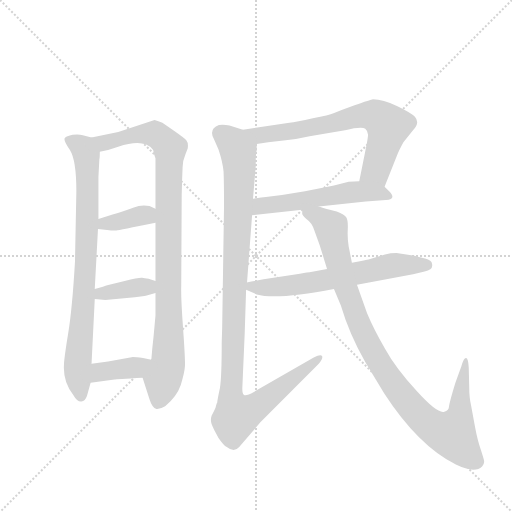
t = 0.00 s
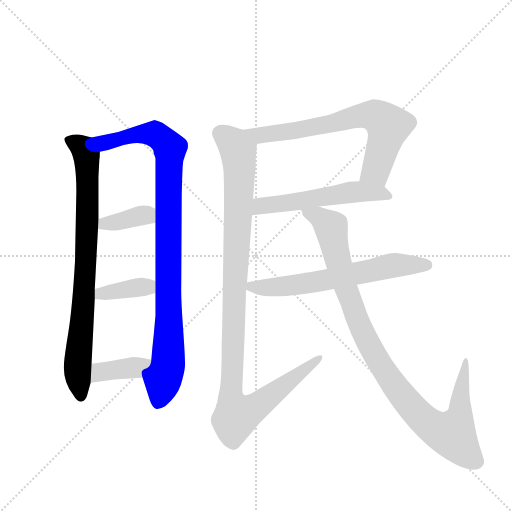
t = 1.66 s
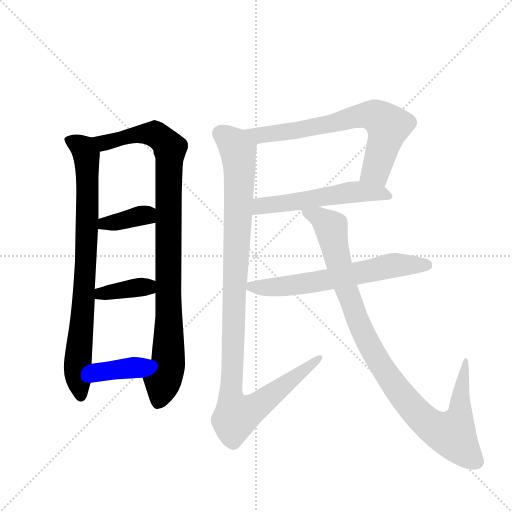
t = 3.31 s
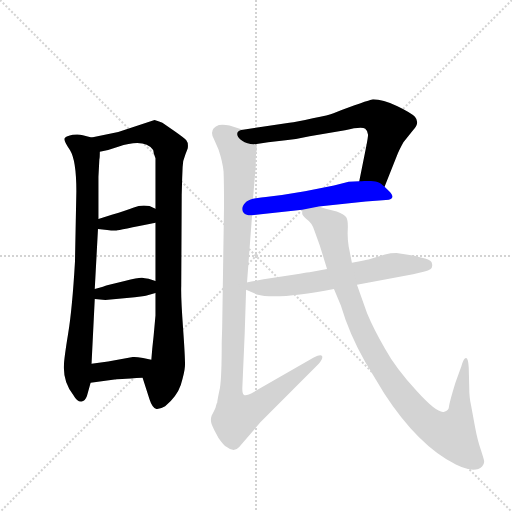
t = 4.96 s
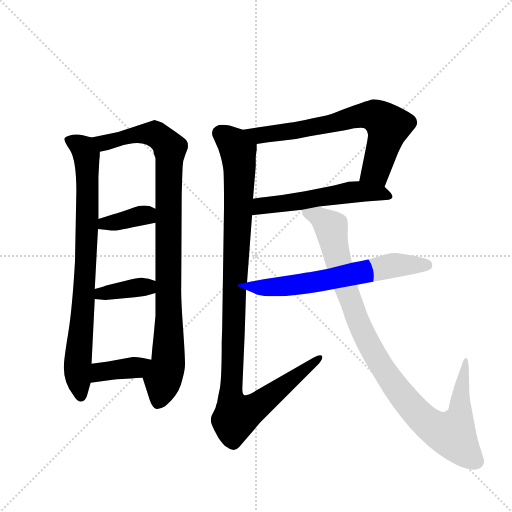
t = 6.62 s
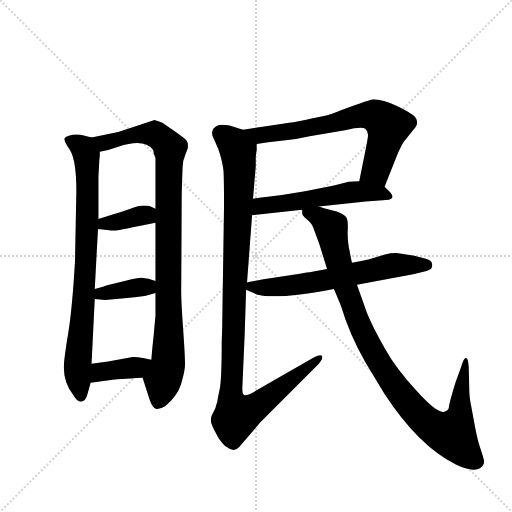
t = 8.27 s

The animated SVG that drew these frames (rendered in a browser with its animation timeline set to each time). Animation: 10 CSS @keyframes rules; one cycle of 8.27 s.

<svg version="1.1" viewBox="0 0 1024 1024" xmlns="http://www.w3.org/2000/svg">
  <g stroke="lightgray" stroke-dasharray="1,1" stroke-width="1" transform="scale(4, 4)">
    <line x1="0" y1="0" x2="256" y2="256"></line>
    <line x1="256" y1="0" x2="0" y2="256"></line>
    <line x1="128" y1="0" x2="128" y2="256"></line>
    <line x1="0" y1="128" x2="256" y2="128"></line>
  </g>
  <g transform="scale(0.92, -0.92) translate(60, -900)">
    <style type="text/css">
      
        @keyframes keyframes0 {
          from {
            stroke: blue;
            stroke-dashoffset: 836;
            stroke-width: 128;
          }
          73% {
            animation-timing-function: step-end;
            stroke: blue;
            stroke-dashoffset: 0;
            stroke-width: 128;
          }
          to {
            stroke: black;
            stroke-width: 1024;
          }
        }
        #make-me-a-hanzi-animation-0 {
          animation: keyframes0 0.9303385416666666s both;
          animation-delay: 0s;
          animation-timing-function: linear;
        }
      
        @keyframes keyframes1 {
          from {
            stroke: blue;
            stroke-dashoffset: 992;
            stroke-width: 128;
          }
          76% {
            animation-timing-function: step-end;
            stroke: blue;
            stroke-dashoffset: 0;
            stroke-width: 128;
          }
          to {
            stroke: black;
            stroke-width: 1024;
          }
        }
        #make-me-a-hanzi-animation-1 {
          animation: keyframes1 1.0572916666666667s both;
          animation-delay: 0.9303385416666666s;
          animation-timing-function: linear;
        }
      
        @keyframes keyframes2 {
          from {
            stroke: blue;
            stroke-dashoffset: 370;
            stroke-width: 128;
          }
          55% {
            animation-timing-function: step-end;
            stroke: blue;
            stroke-dashoffset: 0;
            stroke-width: 128;
          }
          to {
            stroke: black;
            stroke-width: 1024;
          }
        }
        #make-me-a-hanzi-animation-2 {
          animation: keyframes2 0.5511067708333334s both;
          animation-delay: 1.9876302083333335s;
          animation-timing-function: linear;
        }
      
        @keyframes keyframes3 {
          from {
            stroke: blue;
            stroke-dashoffset: 378;
            stroke-width: 128;
          }
          55% {
            animation-timing-function: step-end;
            stroke: blue;
            stroke-dashoffset: 0;
            stroke-width: 128;
          }
          to {
            stroke: black;
            stroke-width: 1024;
          }
        }
        #make-me-a-hanzi-animation-3 {
          animation: keyframes3 0.5576171875s both;
          animation-delay: 2.538736979166667s;
          animation-timing-function: linear;
        }
      
        @keyframes keyframes4 {
          from {
            stroke: blue;
            stroke-dashoffset: 386;
            stroke-width: 128;
          }
          56% {
            animation-timing-function: step-end;
            stroke: blue;
            stroke-dashoffset: 0;
            stroke-width: 128;
          }
          to {
            stroke: black;
            stroke-width: 1024;
          }
        }
        #make-me-a-hanzi-animation-4 {
          animation: keyframes4 0.5641276041666666s both;
          animation-delay: 3.096354166666667s;
          animation-timing-function: linear;
        }
      
        @keyframes keyframes5 {
          from {
            stroke: blue;
            stroke-dashoffset: 708;
            stroke-width: 128;
          }
          70% {
            animation-timing-function: step-end;
            stroke: blue;
            stroke-dashoffset: 0;
            stroke-width: 128;
          }
          to {
            stroke: black;
            stroke-width: 1024;
          }
        }
        #make-me-a-hanzi-animation-5 {
          animation: keyframes5 0.826171875s both;
          animation-delay: 3.6604817708333335s;
          animation-timing-function: linear;
        }
      
        @keyframes keyframes6 {
          from {
            stroke: blue;
            stroke-dashoffset: 553;
            stroke-width: 128;
          }
          64% {
            animation-timing-function: step-end;
            stroke: blue;
            stroke-dashoffset: 0;
            stroke-width: 128;
          }
          to {
            stroke: black;
            stroke-width: 1024;
          }
        }
        #make-me-a-hanzi-animation-6 {
          animation: keyframes6 0.7000325520833334s both;
          animation-delay: 4.486653645833334s;
          animation-timing-function: linear;
        }
      
        @keyframes keyframes7 {
          from {
            stroke: blue;
            stroke-dashoffset: 1111;
            stroke-width: 128;
          }
          78% {
            animation-timing-function: step-end;
            stroke: blue;
            stroke-dashoffset: 0;
            stroke-width: 128;
          }
          to {
            stroke: black;
            stroke-width: 1024;
          }
        }
        #make-me-a-hanzi-animation-7 {
          animation: keyframes7 1.1541341145833333s both;
          animation-delay: 5.186686197916667s;
          animation-timing-function: linear;
        }
      
        @keyframes keyframes8 {
          from {
            stroke: blue;
            stroke-dashoffset: 649;
            stroke-width: 128;
          }
          68% {
            animation-timing-function: step-end;
            stroke: blue;
            stroke-dashoffset: 0;
            stroke-width: 128;
          }
          to {
            stroke: black;
            stroke-width: 1024;
          }
        }
        #make-me-a-hanzi-animation-8 {
          animation: keyframes8 0.7781575520833334s both;
          animation-delay: 6.3408203125s;
          animation-timing-function: linear;
        }
      
        @keyframes keyframes9 {
          from {
            stroke: blue;
            stroke-dashoffset: 1029;
            stroke-width: 128;
          }
          77% {
            animation-timing-function: step-end;
            stroke: blue;
            stroke-dashoffset: 0;
            stroke-width: 128;
          }
          to {
            stroke: black;
            stroke-width: 1024;
          }
        }
        #make-me-a-hanzi-animation-9 {
          animation: keyframes9 1.08740234375s both;
          animation-delay: 7.118977864583333s;
          animation-timing-function: linear;
        }
      
    </style>
    
      <path d="M 139 601 L 120 606 Q 111 609 98 607 Q 84 604 81 600 Q 77 595 92 574 Q 106 552 106 484 L 103 331 Q 97 228 88 174 Q 79 119 79 106 Q 77 70 99 42 Q 108 26 117 27 Q 125 28 129 39 L 137 68 L 139 109 L 146 250 L 146 272 L 153 402 L 154 424 L 154 516 L 156 554 Q 157 557 157 570 C 159 596 159 596 139 601 Z" fill="lightgray"></path>
    
      <path d="M 197 613 L 139 601 C 110 595 128 563 157 570 L 175 574 L 197 581 Q 254 600 273 574 Q 274 566 278 556 L 278 446 L 278 416 L 278 289 L 278 263 L 278 214 L 274 170 L 271 142 Q 270 130 269 118 C 267 88 241 108 250 79 L 265 32 Q 271 13 280 11 Q 287 10 299 17 Q 324 37 333 63 Q 341 89 342 103 Q 343 116 338 186 Q 333 255 334 279 L 335 476 L 336 512 L 337 537 Q 337 550 343 564 L 348 577 Q 350 589 345 595 Q 339 601 319 615 L 293 633 Q 284 637 276 639 L 197 613 Z" fill="lightgray"></path>
    
      <path d="M 153 402 L 173 400 Q 187 398 193 399 Q 198 400 278 416 C 307 422 305 433 278 446 L 265 452 Q 246 455 231 449 Q 215 443 183 433 L 154 424 C 125 415 123 405 153 402 Z" fill="lightgray"></path>
    
      <path d="M 233 254 L 250 256 Q 253 257 257 257 L 278 263 C 307 271 306 280 278 289 L 263 294 Q 254 295 249 296 Q 243 297 211 289 L 173 280 Q 168 278 146 272 C 117 264 116 253 146 250 L 169 248 L 233 254 Z" fill="lightgray"></path>
    
      <path d="M 137 68 L 189 75 Q 192 76 250 79 C 280 81 298 111 269 118 L 251 122 Q 235 124 229 124 L 175 114 L 139 109 C 109 105 107 64 137 68 Z" fill="lightgray"></path>
    
      <path d="M 776 494 L 803 562 Q 807 573 817 591 L 837 616 Q 854 632 842 646 Q 835 654 804 669 Q 772 684 751 684 Q 737 681 665 654 Q 656 650 620 643 Q 584 635 569 633 L 468 618 C 438 614 468 582 498 587 L 523 591 L 561 595 Q 587 598 613 604 L 690 617 Q 727 626 734 620 Q 741 614 740 605 Q 739 595 733 566 L 721 506 C 715 477 765 466 776 494 Z" fill="lightgray"></path>
    
      <path d="M 633 451 L 735 462 L 779 465 Q 803 467 786 484 L 776 494 C 762 508 751 507 721 506 L 698 505 L 666 497 L 603 484 L 553 476 L 518 472 Q 510 472 490 468 C 461 462 458 429 488 432 L 597 444 L 633 451 Z" fill="lightgray"></path>
    
      <path d="M 422 156 Q 422 79 418 56 Q 413 33 412 24 L 411 23 Q 409 13 405 6 L 400 -4 Q 397 -13 400 -22 Q 403 -31 415 -52 Q 426 -68 433 -72 Q 449 -85 460 -72 L 506 -18 L 633 109 Q 643 121 640 126 Q 637 130 622 123 L 492 48 Q 474 38 470 42 Q 466 45 467 61 L 472 176 L 475 270 L 477 286 L 488 432 L 490 468 L 496 539 L 496 557 L 497 569 Q 497 571 498 572 L 498 587 C 499 608 497 609 468 618 L 439 627 Q 425 630 416 628 Q 393 619 405 598 L 415 575 Q 424 548 426 527 Q 427 505 427 451 L 423 188 L 422 156 Z" fill="lightgray"></path>
    
      <path d="M 475 270 L 498 260 Q 542 248 666 272 L 716 281 L 838 304 L 863 310 Q 883 314 879 327 Q 879 334 864 338 Q 849 342 841 344 L 802 350 Q 789 350 777 347 L 741 336 Q 738 335 705 329 L 651 315 L 613 308 Q 611 308 592 305 L 513 293 L 493 289 Q 478 286 477 286 C 450 281 450 281 475 270 Z" fill="lightgray"></path>
    
      <path d="M 666 272 L 681 236 Q 699 175 734 113 L 775 45 Q 849 -69 931 -110 Q 972 -130 988 -114 Q 994 -108 992 -100 Q 990 -92 984 -74 Q 978 -56 973 -30 L 964 19 Q 960 36 960 61 L 959 101 Q 958 122 953 122 Q 948 122 943 104 L 930 68 Q 916 22 916 15 Q 915 7 906 5 Q 891 0 846 50 Q 800 100 777 142 Q 753 183 738 219 L 716 281 L 705 329 L 698 364 Q 695 382 696 401 Q 697 420 693 427 Q 689 434 672 440 Q 644 447 633 451 C 604 460 586 465 597 444 L 597 436 Q 596 434 606 424 Q 618 416 623 400 L 635 367 L 651 315 L 666 272 Z" fill="lightgray"></path>
    
    
      <clipPath id="make-me-a-hanzi-clip-0">
        <path d="M 139 601 L 120 606 Q 111 609 98 607 Q 84 604 81 600 Q 77 595 92 574 Q 106 552 106 484 L 103 331 Q 97 228 88 174 Q 79 119 79 106 Q 77 70 99 42 Q 108 26 117 27 Q 125 28 129 39 L 137 68 L 139 109 L 146 250 L 146 272 L 153 402 L 154 424 L 154 516 L 156 554 Q 157 557 157 570 C 159 596 159 596 139 601 Z"></path>
      </clipPath>
      <path clip-path="url(#make-me-a-hanzi-clip-0)" d="M 87 596 L 121 577 L 129 549 L 126 324 L 108 99 L 116 38" fill="none" id="make-me-a-hanzi-animation-0" stroke-dasharray="708 1416" stroke-linecap="round"></path>
    
      <clipPath id="make-me-a-hanzi-clip-1">
        <path d="M 197 613 L 139 601 C 110 595 128 563 157 570 L 175 574 L 197 581 Q 254 600 273 574 Q 274 566 278 556 L 278 446 L 278 416 L 278 289 L 278 263 L 278 214 L 274 170 L 271 142 Q 270 130 269 118 C 267 88 241 108 250 79 L 265 32 Q 271 13 280 11 Q 287 10 299 17 Q 324 37 333 63 Q 341 89 342 103 Q 343 116 338 186 Q 333 255 334 279 L 335 476 L 336 512 L 337 537 Q 337 550 343 564 L 348 577 Q 350 589 345 595 Q 339 601 319 615 L 293 633 Q 284 637 276 639 L 197 613 Z"></path>
      </clipPath>
      <path clip-path="url(#make-me-a-hanzi-clip-1)" d="M 147 599 L 167 590 L 264 610 L 283 605 L 309 577 L 306 121 L 283 23" fill="none" id="make-me-a-hanzi-animation-1" stroke-dasharray="864 1728" stroke-linecap="round"></path>
    
      <clipPath id="make-me-a-hanzi-clip-2">
        <path d="M 153 402 L 173 400 Q 187 398 193 399 Q 198 400 278 416 C 307 422 305 433 278 446 L 265 452 Q 246 455 231 449 Q 215 443 183 433 L 154 424 C 125 415 123 405 153 402 Z"></path>
      </clipPath>
      <path clip-path="url(#make-me-a-hanzi-clip-2)" d="M 159 407 L 168 414 L 257 432 L 267 439" fill="none" id="make-me-a-hanzi-animation-2" stroke-dasharray="242 484" stroke-linecap="round"></path>
    
      <clipPath id="make-me-a-hanzi-clip-3">
        <path d="M 233 254 L 250 256 Q 253 257 257 257 L 278 263 C 307 271 306 280 278 289 L 263 294 Q 254 295 249 296 Q 243 297 211 289 L 173 280 Q 168 278 146 272 C 117 264 116 253 146 250 L 169 248 L 233 254 Z"></path>
      </clipPath>
      <path clip-path="url(#make-me-a-hanzi-clip-3)" d="M 152 256 L 160 263 L 246 276 L 270 270" fill="none" id="make-me-a-hanzi-animation-3" stroke-dasharray="250 500" stroke-linecap="round"></path>
    
      <clipPath id="make-me-a-hanzi-clip-4">
        <path d="M 137 68 L 189 75 Q 192 76 250 79 C 280 81 298 111 269 118 L 251 122 Q 235 124 229 124 L 175 114 L 139 109 C 109 105 107 64 137 68 Z"></path>
      </clipPath>
      <path clip-path="url(#make-me-a-hanzi-clip-4)" d="M 143 75 L 159 92 L 232 100 L 263 113" fill="none" id="make-me-a-hanzi-animation-4" stroke-dasharray="258 516" stroke-linecap="round"></path>
    
      <clipPath id="make-me-a-hanzi-clip-5">
        <path d="M 776 494 L 803 562 Q 807 573 817 591 L 837 616 Q 854 632 842 646 Q 835 654 804 669 Q 772 684 751 684 Q 737 681 665 654 Q 656 650 620 643 Q 584 635 569 633 L 468 618 C 438 614 468 582 498 587 L 523 591 L 561 595 Q 587 598 613 604 L 690 617 Q 727 626 734 620 Q 741 614 740 605 Q 739 595 733 566 L 721 506 C 715 477 765 466 776 494 Z"></path>
      </clipPath>
      <path clip-path="url(#make-me-a-hanzi-clip-5)" d="M 476 615 L 514 607 L 590 617 L 723 649 L 760 646 L 784 624 L 780 604 L 757 530 L 730 512" fill="none" id="make-me-a-hanzi-animation-5" stroke-dasharray="580 1160" stroke-linecap="round"></path>
    
      <clipPath id="make-me-a-hanzi-clip-6">
        <path d="M 633 451 L 735 462 L 779 465 Q 803 467 786 484 L 776 494 C 762 508 751 507 721 506 L 698 505 L 666 497 L 603 484 L 553 476 L 518 472 Q 510 472 490 468 C 461 462 458 429 488 432 L 597 444 L 633 451 Z"></path>
      </clipPath>
      <path clip-path="url(#make-me-a-hanzi-clip-6)" d="M 495 438 L 514 454 L 687 480 L 737 483 L 783 474" fill="none" id="make-me-a-hanzi-animation-6" stroke-dasharray="425 850" stroke-linecap="round"></path>
    
      <clipPath id="make-me-a-hanzi-clip-7">
        <path d="M 422 156 Q 422 79 418 56 Q 413 33 412 24 L 411 23 Q 409 13 405 6 L 400 -4 Q 397 -13 400 -22 Q 403 -31 415 -52 Q 426 -68 433 -72 Q 449 -85 460 -72 L 506 -18 L 633 109 Q 643 121 640 126 Q 637 130 622 123 L 492 48 Q 474 38 470 42 Q 466 45 467 61 L 472 176 L 475 270 L 477 286 L 488 432 L 490 468 L 496 539 L 496 557 L 497 569 Q 497 571 498 572 L 498 587 C 499 608 497 609 468 618 L 439 627 Q 425 630 416 628 Q 393 619 405 598 L 415 575 Q 424 548 426 527 Q 427 505 427 451 L 423 188 L 422 156 Z"></path>
      </clipPath>
      <path clip-path="url(#make-me-a-hanzi-clip-7)" d="M 419 610 L 449 587 L 457 572 L 460 544 L 441 44 L 449 6 L 457 -4 L 488 10 L 636 122" fill="none" id="make-me-a-hanzi-animation-7" stroke-dasharray="983 1966" stroke-linecap="round"></path>
    
      <clipPath id="make-me-a-hanzi-clip-8">
        <path d="M 475 270 L 498 260 Q 542 248 666 272 L 716 281 L 838 304 L 863 310 Q 883 314 879 327 Q 879 334 864 338 Q 849 342 841 344 L 802 350 Q 789 350 777 347 L 741 336 Q 738 335 705 329 L 651 315 L 613 308 Q 611 308 592 305 L 513 293 L 493 289 Q 478 286 477 286 C 450 281 450 281 475 270 Z"></path>
      </clipPath>
      <path clip-path="url(#make-me-a-hanzi-clip-8)" d="M 480 282 L 498 275 L 561 278 L 630 287 L 788 322 L 867 324" fill="none" id="make-me-a-hanzi-animation-8" stroke-dasharray="521 1042" stroke-linecap="round"></path>
    
      <clipPath id="make-me-a-hanzi-clip-9">
        <path d="M 666 272 L 681 236 Q 699 175 734 113 L 775 45 Q 849 -69 931 -110 Q 972 -130 988 -114 Q 994 -108 992 -100 Q 990 -92 984 -74 Q 978 -56 973 -30 L 964 19 Q 960 36 960 61 L 959 101 Q 958 122 953 122 Q 948 122 943 104 L 930 68 Q 916 22 916 15 Q 915 7 906 5 Q 891 0 846 50 Q 800 100 777 142 Q 753 183 738 219 L 716 281 L 705 329 L 698 364 Q 695 382 696 401 Q 697 420 693 427 Q 689 434 672 440 Q 644 447 633 451 C 604 460 586 465 597 444 L 597 436 Q 596 434 606 424 Q 618 416 623 400 L 635 367 L 651 315 L 666 272 Z"></path>
      </clipPath>
      <path clip-path="url(#make-me-a-hanzi-clip-9)" d="M 604 440 L 631 430 L 660 406 L 683 302 L 710 223 L 738 158 L 776 92 L 859 -11 L 908 -41 L 923 -44 L 939 -5 L 953 117" fill="none" id="make-me-a-hanzi-animation-9" stroke-dasharray="901 1802" stroke-linecap="round"></path>
    
  </g>
</svg>
